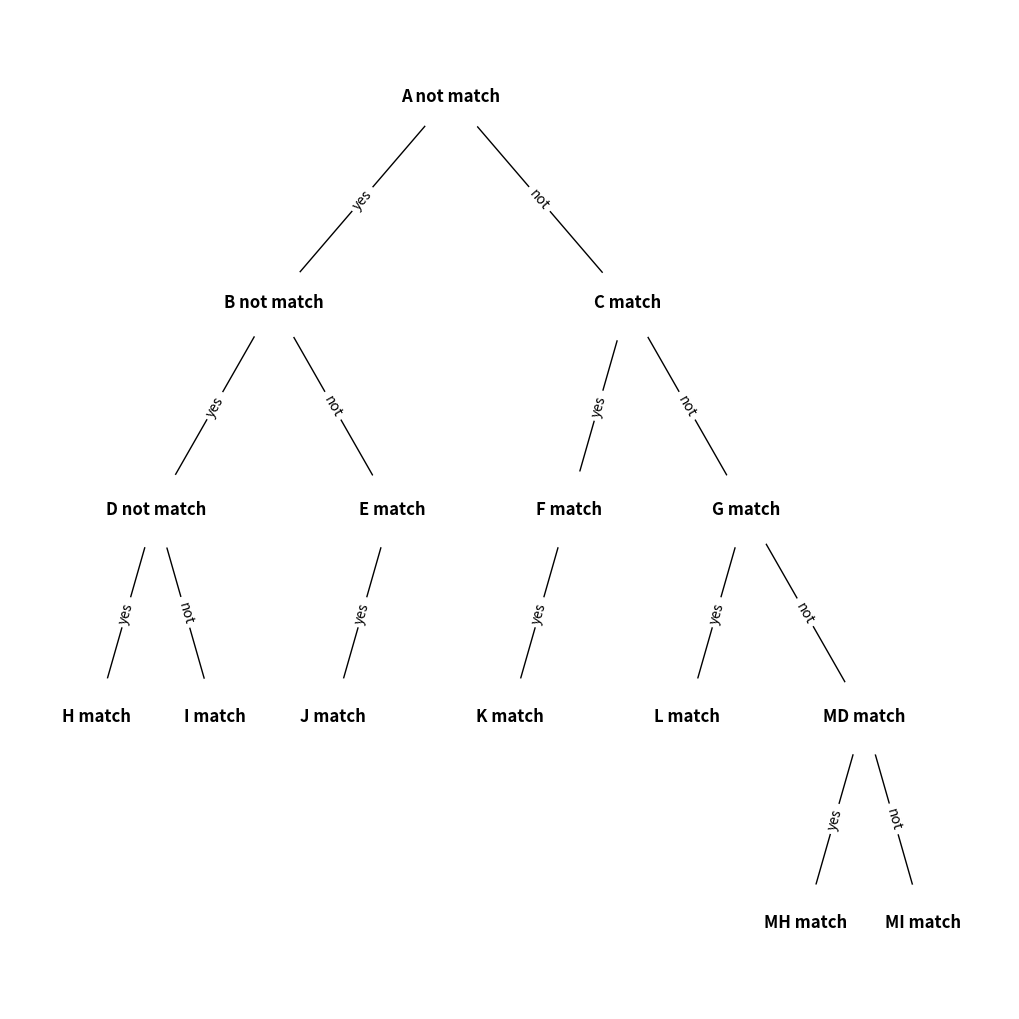

Generate this figure with matplotlib:
import matplotlib.pyplot as plt
import networkx as nx

class Tree:
    def __init__(self, key, left=None, right=None):
        self.key = key
        self.left = left
        self.right = right

def inorder_layout(tree):
    pos = {}
    def traverse(node, depth=0, pos=pos):
        if node.left:
            traverse(node.left, depth + 1)
        pos[node.key] = (len(pos), -depth)  # horizontal position is number of nodes visited so far
        if node.right:
            traverse(node.right, depth + 1)
    traverse(tree)
    return pos

def build_graph(tree):
    edges = []
    labels = {}
    def traverse(node):
        nonlocal edges, labels
        if node is None:
            return
        if node.left:
            edges.append((node.key, node.left.key))
            labels[(node.key, node.left.key)] = 'yes'
            traverse(node.left)
        if node.right:
            edges.append((node.key, node.right.key))
            labels[(node.key, node.right.key)] = 'not'
            traverse(node.right)
    traverse(tree)
    return edges, labels

# construct a more complicated tree for demonstration
t = Tree('A not match',
         Tree('B not match', Tree('D not match', Tree('H match'), Tree('I match')), Tree('E match', Tree('J match'))),
         Tree('C match', Tree('F match', Tree('K match')), Tree('G match', Tree('L match'),Tree('MD match', Tree('MH match'), Tree('MI match')))))

edges, edge_labels = build_graph(t)
pos = inorder_layout(t)

G = nx.DiGraph()
G.add_edges_from(edges)
plt.figure(figsize=(10, 10))
nx.draw(G, pos, with_labels=True, arrows=False, node_size=3000, node_color='white', font_weight='bold', linewidths=2.0)
nx.draw_networkx_edge_labels(G, pos, edge_labels=edge_labels, font_size=10)
plt.show()
